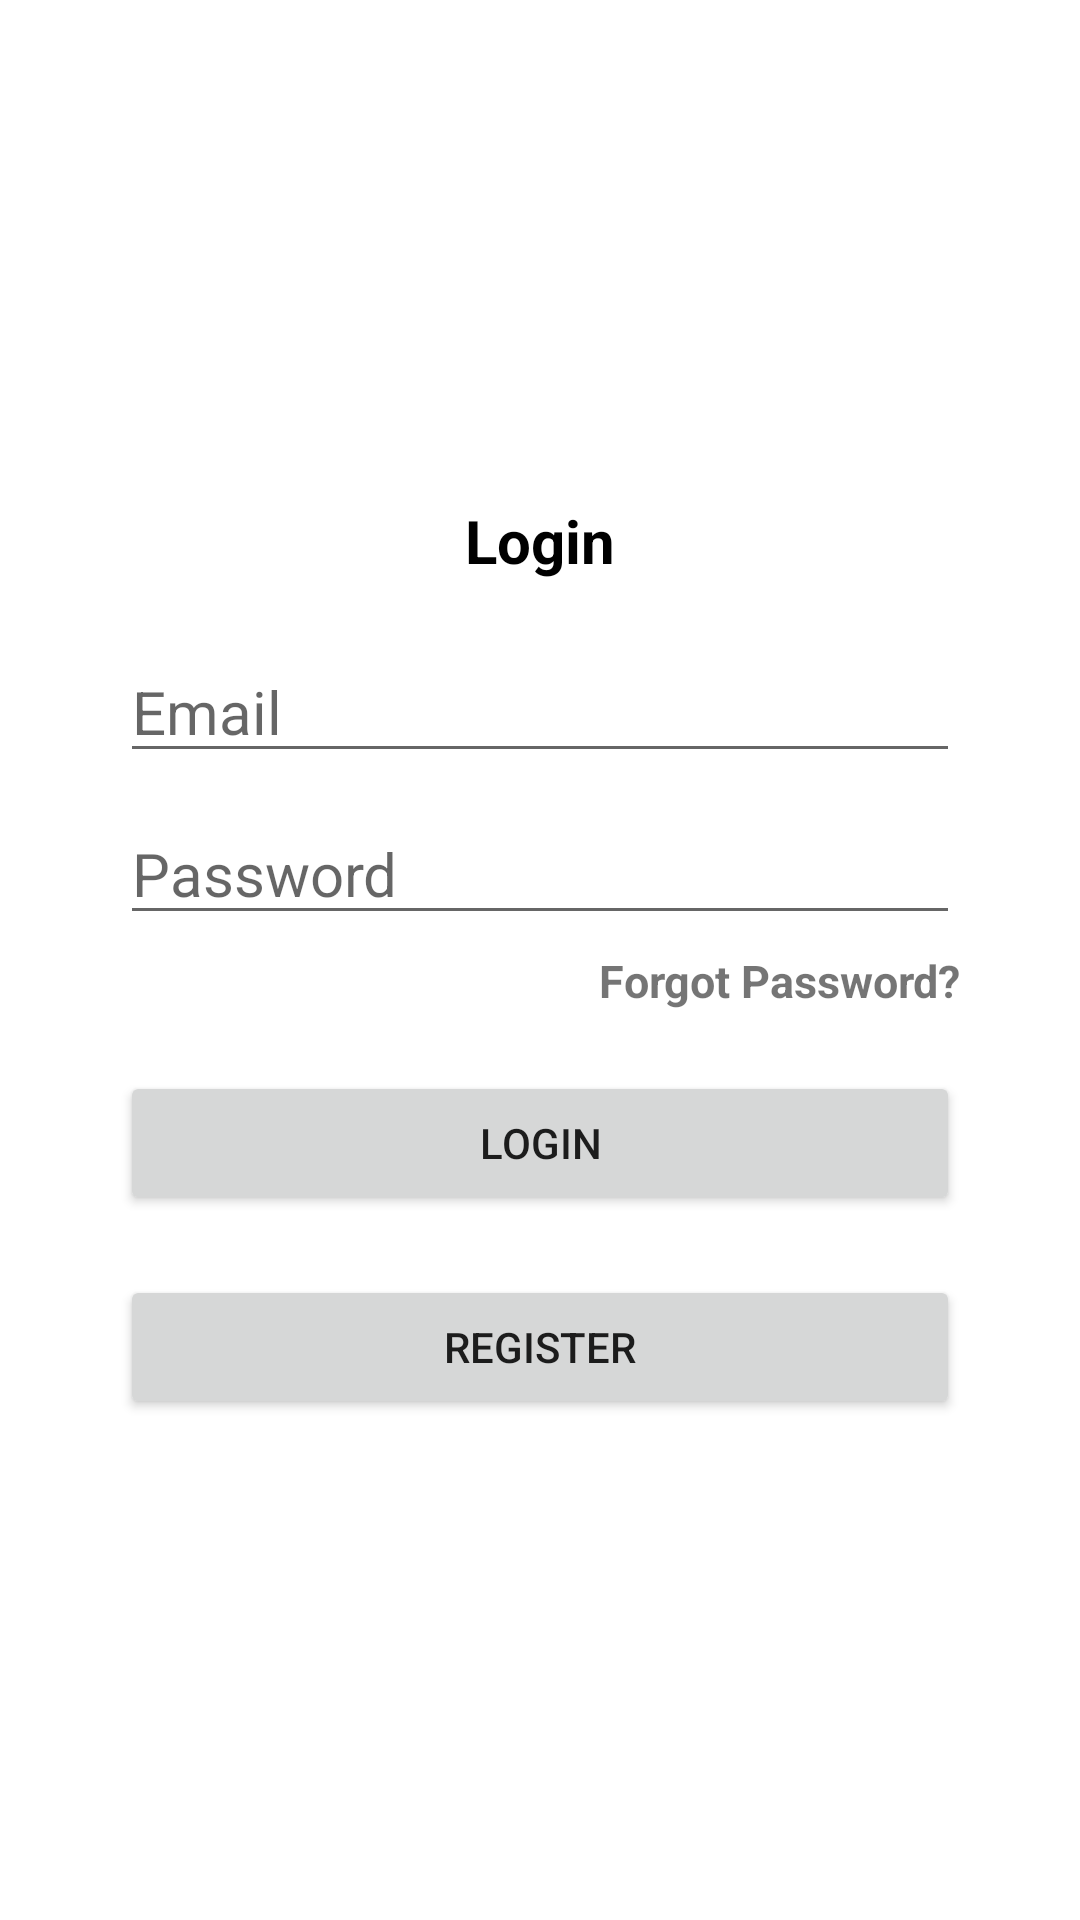

This screen was rendered from an Android layout file. Write that file and the resources it references.
<!-- AndroidManifest.xml: application theme Theme.NotesKeep -->
<!-- res/layout/fragment_login.xml -->
<?xml version="1.0" encoding="utf-8"?>
<LinearLayout xmlns:android="http://schemas.android.com/apk/res/android"
    android:layout_width="match_parent"
    android:layout_height="match_parent"
    android:orientation="vertical"
    android:gravity="center">
        <LinearLayout
            android:layout_width="300dp"
            android:padding="10dp"
            android:layout_height="wrap_content"
            android:orientation="vertical">

                <TextView
                    android:id="@+id/textView"
                    android:layout_width="match_parent"
                    android:layout_height="wrap_content"
                    android:gravity="center_horizontal"
                    android:textSize="20dp"
                    android:textColor="#000"
                    android:textStyle="bold"
                    android:text="Login" />

                <EditText
                    android:id="@+id/etEmail"
                    android:layout_width="match_parent"
                    android:layout_height="wrap_content"
                    android:layout_marginTop="20dp"
                    android:drawablePadding="10dp"
                    android:textSize="20dp"
                    android:ems="10"
                    android:inputType="textEmailAddress"
                    android:hint="Email"/>

                <EditText
                    android:id="@+id/etPassword"
                    android:layout_width="match_parent"
                    android:layout_height="wrap_content"
                    android:layout_marginTop="10dp"
                    android:drawablePadding="10dp"
                    android:textSize="20dp"
                    android:ems="10"
                    android:inputType="textPassword"
                    android:hint="Password"/>
                <TextView
                    android:id="@+id/tvForgotPass"
                    android:layout_width="match_parent"
                    android:layout_height="wrap_content"
                    android:layout_marginTop="5dp"
                    android:gravity="end"
                    android:textSize="15dp"
                    android:textStyle="bold"
                    android:text="Forgot Password?"/>

                <Button
                    android:id="@+id/btnLogin"
                    android:layout_width="match_parent"
                    android:layout_height="wrap_content"
                    android:layout_marginTop="20dp"

                    android:text="Login" />
                <Button
                    android:id="@+id/btnReg"
                    android:layout_width="match_parent"
                    android:layout_height="wrap_content"
                    android:layout_marginTop="20dp"

                    android:text="Register" />




        </LinearLayout>


</LinearLayout>
<!-- resources referenced by this layout -->
<resources>
  <style name="Theme.NotesKeep" parent="Theme.MaterialComponents.DayNight.DarkActionBar">
          
          <item name="colorPrimary">@color/purple_500</item>
          <item name="colorPrimaryVariant">@color/purple_700</item>
          <item name="colorOnPrimary">@color/white</item>
          
          <item name="colorSecondary">@color/teal_200</item>
          <item name="colorSecondaryVariant">@color/teal_700</item>
          <item name="colorOnSecondary">@color/black</item>
          
          <item name="android:statusBarColor">?attr/colorPrimaryVariant</item>
          
      </style>
  <!-- not gathered from this repository: default colours our renderer supplied (Android Studio template values) -->
  <color name="purple_500">#FF6200EE</color>
  <color name="purple_700">#FF3700B3</color>
  <color name="teal_200">#FF03DAC5</color>
  <color name="teal_700">#FF018786</color>
  <color name="black">#FF000000</color>
  <color name="white">#FFFFFFFF</color>
</resources>
